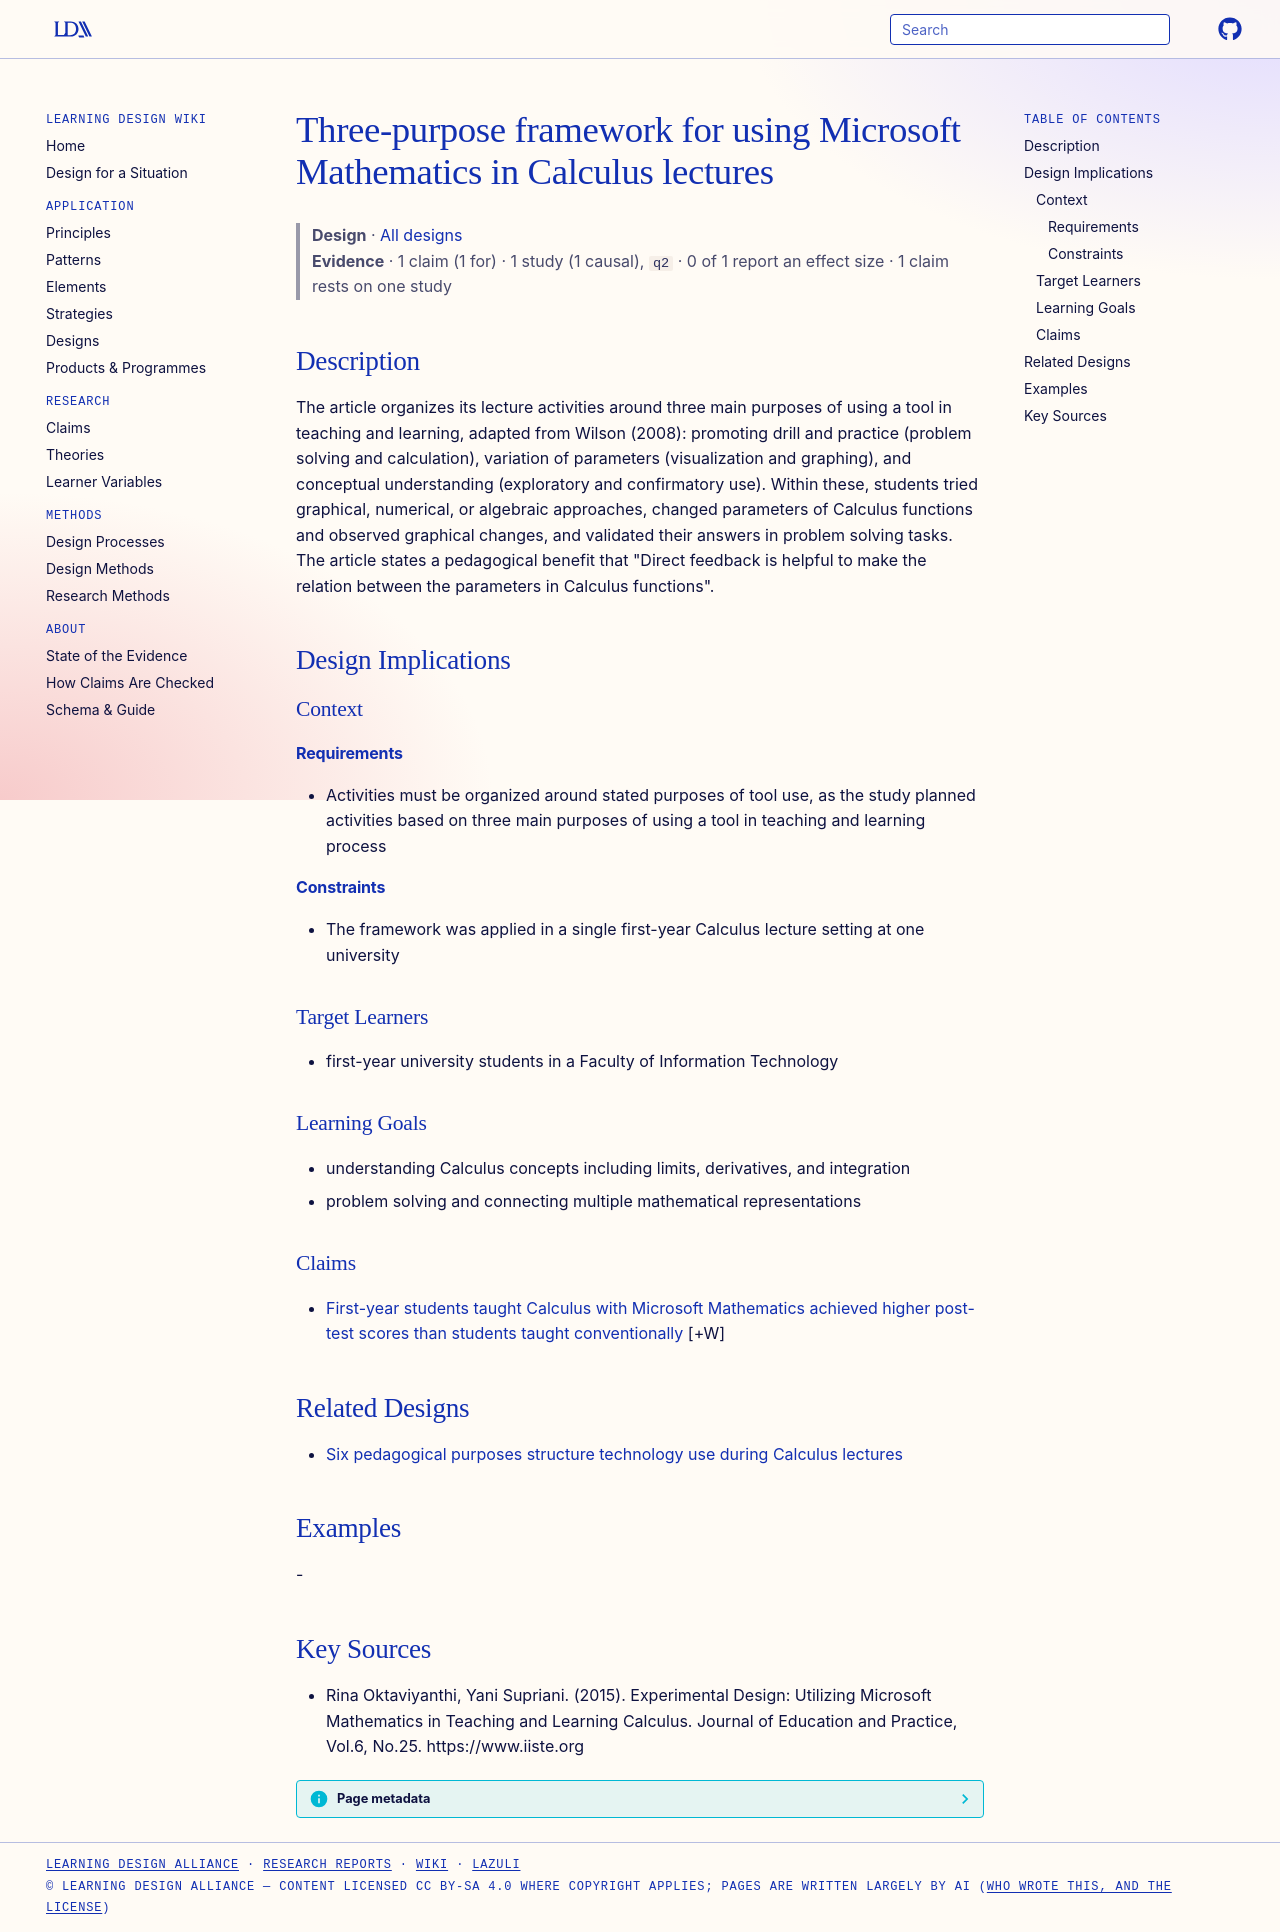

repository: Learning-Design-Alliance/learning-wiki · page: designs/three-purpose-tool-use-microsoft-mathematics/index.html · generator: mkdocs

---
type: design
id: three-purpose-tool-use-microsoft-mathematics
title: Three-purpose framework for using Microsoft Mathematics in Calculus lectures
description: "The article organizes its lecture activities around three main purposes of using a tool in teaching and learning, adapted from Wilson (2008): promoting drill and practice (problem solving and calculation), variation o..."
status: review
generated:
  by: "process:settle-candidates"
  at: 2026-11-01
sources:
  - id: rina-oktaviyanthi-2015
    resource: "https://www.iiste.org"
    title: "Rina Oktaviyanthi, Yani Supriani. (2015). Experimental Design: Utilizing Microsoft Mathematics in Teaching and Learning Calculus. Journal of Education and Practice, Vol.6, No.25. https://www.iiste.org"
    author: Rina Oktaviyanthi, Yani Supriani
---

# Three-purpose framework for using Microsoft Mathematics in Calculus lectures

> **Design** · [All designs](index.md)
> **Evidence** · 1 claim (1 for) · 1 study (1 causal), `q2` · 0 of 1 report an effect size · 1 claim rests on one study

## Description
The article organizes its lecture activities around three main purposes of using a tool in teaching and learning, adapted from Wilson (2008): promoting drill and practice (problem solving and calculation), variation of parameters (visualization and graphing), and conceptual understanding (exploratory and confirmatory use). Within these, students tried graphical, numerical, or algebraic approaches, changed parameters of Calculus functions and observed graphical changes, and validated their answers in problem solving tasks. The article states a pedagogical benefit that "Direct feedback is helpful to make the relation between the parameters in Calculus functions".

## Design Implications

### Context
#### Requirements
- Activities must be organized around stated purposes of tool use, as the study planned activities based on three main purposes of using a tool in teaching and learning process
#### Constraints
- The framework was applied in a single first-year Calculus lecture setting at one university

### Target Learners
- first-year university students in a Faculty of Information Technology

### Learning Goals
- understanding Calculus concepts including limits, derivatives, and integration
- problem solving and connecting multiple mathematical representations

### Claims

- [First-year students taught Calculus with Microsoft Mathematics achieved higher post-test scores than students taught conventionally](../claims/microsoft-mathematics-higher-post-test-calculus.md) [+W]

## Related Designs

- [Six pedagogical purposes structure technology use during Calculus lectures](six-purposes-tool-use-calculus-lectures.md)

## Examples
-

## Key Sources
- Rina Oktaviyanthi, Yani Supriani. (2015). Experimental Design: Utilizing Microsoft Mathematics in Teaching and Learning Calculus. Journal of Education and Practice, Vol.6, No.25. https://www.iiste.org
